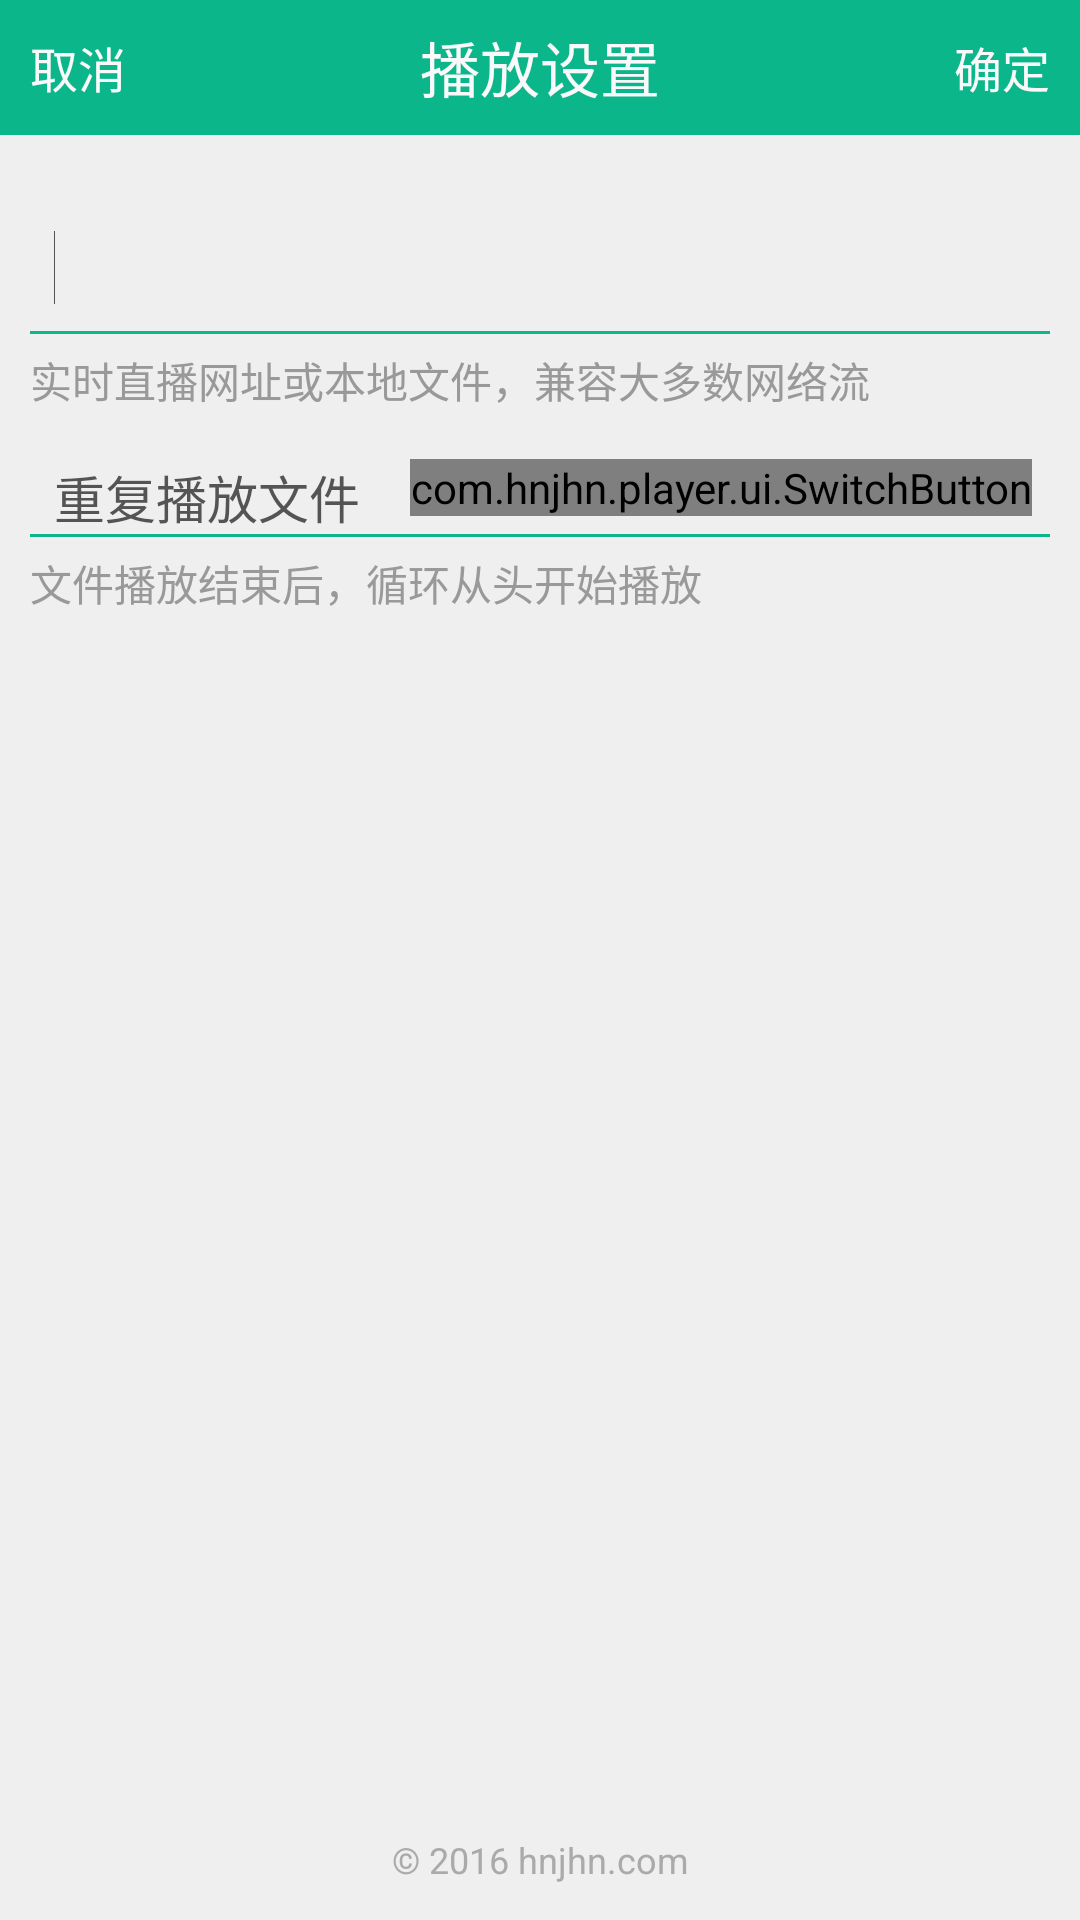

Write the Android layout XML for this screen, with the resource values it uses.
<!-- AndroidManifest.xml: application theme AppTheme -->
<!-- res/layout/activity_settings.xml -->
<?xml version="1.0" encoding="utf-8"?>
<LinearLayout xmlns:android="http://schemas.android.com/apk/res/android"
    android:layout_width="match_parent"
    android:layout_height="match_parent"
    android:background="@color/page_bg"
    android:fitsSystemWindows="true"
    android:orientation="vertical" >

    <include layout="@layout/activity_dlg_top" />

    <LinearLayout
        android:layout_width="match_parent"
        android:layout_height="wrap_content"
        android:gravity="top"
        android:orientation="vertical"
        android:padding="10dip" >

        
        <View
            android:layout_width="match_parent"
            android:layout_height="12dip"
            android:background="@android:color/transparent" />

        <EditText
            android:id="@+id/editText1"
            android:layout_width="match_parent"
            android:layout_height="wrap_content"
            android:layout_marginTop="0dp"
            android:background="@drawable/edit_bottom_line"
            android:ems="10"
            android:hint="@null"
            android:inputType="text"
            android:textColor="@color/user_list_item_color" >
            <requestFocus />
        </EditText>

        <TextView
            android:layout_width="match_parent"
            android:layout_height="wrap_content"
            android:layout_marginTop="5dp"
            android:text="@string/set_server_url_desc"
            android:textColor="#ff999999"
            android:textSize="14sp" />

        
        <RelativeLayout
            android:layout_width="match_parent"
            android:layout_height="wrap_content"
            android:layout_marginTop="15dp"
            android:background="@drawable/list_edit_item"
            android:clickable="true"
            android:paddingBottom="1dip"
            android:paddingLeft="8dip"
            android:paddingRight="6dip"
            android:paddingTop="1dip" >
            <TextView
                android:layout_width="match_parent"
                android:layout_height="wrap_content"
                android:layout_alignParentLeft="true"
                android:layout_centerVertical="true"
                android:text="@string/set_play_repeat"
                android:textColor="@color/user_list_item_color"
                android:textSize="@dimen/user_list_item_font" />

            <com.example.player.ui.SwitchButton
                android:id="@+id/btn_file_repeat"
                android:layout_width="wrap_content"
                android:layout_height="wrap_content"
                android:layout_alignParentRight="true" />
        </RelativeLayout>

        <TextView
            android:layout_width="match_parent"
            android:layout_height="wrap_content"
            android:layout_marginTop="5dp"
            android:text="@string/set_play_repeat_desc"
            android:textColor="#ff999999"
            android:textSize="14sp" />

        
        
    </LinearLayout>

    <View
        android:layout_width="match_parent"
        android:layout_height="0dip"
        android:layout_weight="1" />

    <TextView
        android:id="@+id/app_copyright"
        android:layout_width="match_parent"
        android:layout_height="20dip"
        android:gravity="center"
        android:layout_marginBottom="10dip"
        android:text="@string/app_copyright"
        android:textColor="#FFAAAAAA"
        android:textSize="12sp" />
</LinearLayout>
<!-- res/layout/activity_dlg_top.xml (included above) -->
<?xml version="1.0" encoding="utf-8"?>
<LinearLayout xmlns:android="http://schemas.android.com/apk/res/android"
    android:layout_width="match_parent"
    android:layout_height="45dip"
    android:layout_gravity="top"
    android:background="@color/page_title_bg"
    android:orientation="horizontal"
    android:padding="0dip" >
    
    <TextView
        android:id="@+id/btn_cancel"
        android:layout_width="wrap_content"
        android:layout_height="wrap_content"
        android:layout_marginLeft="10dip"
        android:layout_gravity="center_vertical"
        android:text="@string/set_cancel"
        android:textSize="16sp"
        android:textColor="@color/text_top_color" />    

    <TextView
        android:id="@+id/custom_title"
        android:layout_width="0dip"
        android:layout_height="wrap_content"
        android:layout_gravity="center_vertical"
        android:layout_weight="1"
        android:gravity="center"
        android:textSize="20sp"
        android:textColor="@color/page_title_color"
        android:text="@string/settings_play" />

    <TextView
        android:id="@+id/btn_ok"
        android:layout_width="wrap_content"
        android:layout_height="wrap_content"
        android:layout_marginRight="10dip"
        android:layout_gravity="center_vertical"
        android:text="@string/set_ok"
        android:textSize="16sp"
        android:textColor="@color/text_top_color" />

</LinearLayout>
<!-- resources referenced by this layout -->
<resources>
  <color name="page_bg">#FFEFEFEF</color>
  <color name="page_title_bg">#FF0BB68B</color>
  <color name="page_title_color">#FFF9F9F9</color>
  <color name="user_list_item_color">#D2333333</color>
  <dimen name="user_list_item_font">17sp</dimen>
  <!-- drawable edit_bottom_line (drawable) -->
  <?xml version="1.0" encoding="utf-8"?>
  <layer-list xmlns:android="http://schemas.android.com/apk/res/android" >
      <item>
          <shape>
              <solid android:color="@color/page_title_bg" />
          </shape>
      </item>    
      <item
          android:bottom="1dip"
          android:left="0dip"
          android:right="0dip"
          android:top="0dip">
          <shape>
              <solid android:color="@color/page_bg" />
  			<padding android:left="8dp" android:top="10dp" android:right="8dp" android:bottom="10dp" />
          </shape>
      </item>
  </layer-list>
  <!-- drawable list_edit_item (drawable) -->
  <?xml version="1.0" encoding="utf-8"?>
  <selector xmlns:android="http://schemas.android.com/apk/res/android">
  
      
      <item android:drawable="@drawable/edit_bottom_line_p" android:state_focused="true" android:state_pressed="false"/>
  
      
      <item android:drawable="@drawable/edit_bottom_line_p" android:state_focused="true" android:state_pressed="true"/>
      <item android:drawable="@drawable/edit_bottom_line_p" android:state_focused="false" android:state_pressed="true"/>
  
      
      <item android:drawable="@drawable/edit_bottom_line"/>
  
  </selector>
  <string name="app_copyright">© 2016 example.com</string>
  <string name="set_cancel">取消</string>
  <string name="set_ok">确定</string>
  <string name="set_play_repeat">重复播放文件</string>
  <string name="set_play_repeat_desc">文件播放结束后，循环从头开始播放</string>
  <string name="set_server_url_desc">实时直播网址或本地文件，兼容大多数网络流</string>
  <string name="settings_play">播放设置</string>
  <style name="AppTheme" parent="AppBaseTheme">
          
      </style>
  <!-- drawable edit_bottom_line_p (drawable) -->
  <?xml version="1.0" encoding="utf-8"?>
  <layer-list xmlns:android="http://schemas.android.com/apk/res/android" >  
      <item
          android:bottom="0dip"
          android:left="0dip"
          android:right="0dip"
          android:top="0dip">
          <shape>
              <solid android:color="@color/list_setting_p" />
              <corners
                  android:topLeftRadius="4dip"
          		android:topRightRadius="4dip"
                  android:bottomLeftRadius="4dip"
                  android:bottomRightRadius="4dip" />
  			<padding android:left="8dp" android:top="10dp" android:right="8dp" android:bottom="10dp" />
          </shape>
      </item>
  </layer-list>
  <style name="AppBaseTheme" parent="android:Theme.Light">
          
      </style>
  <color name="list_setting_p">#FFD9D9D9</color>
</resources>
